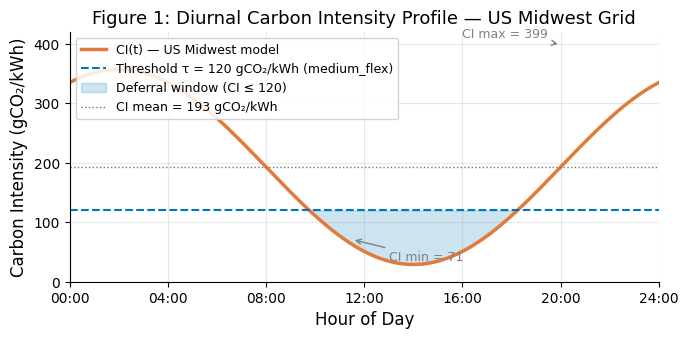
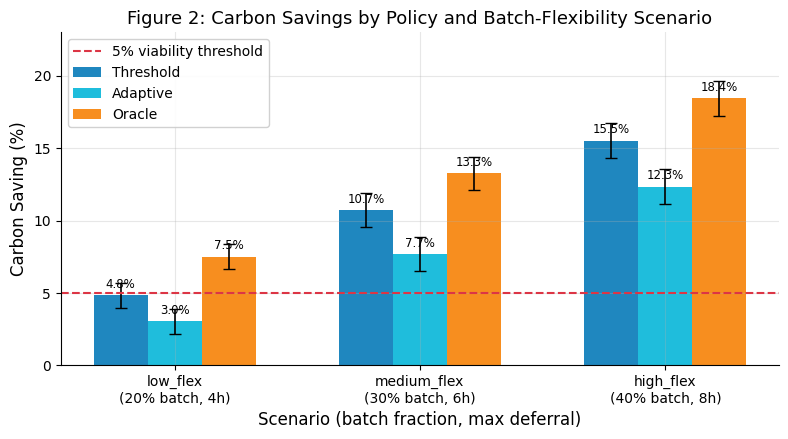
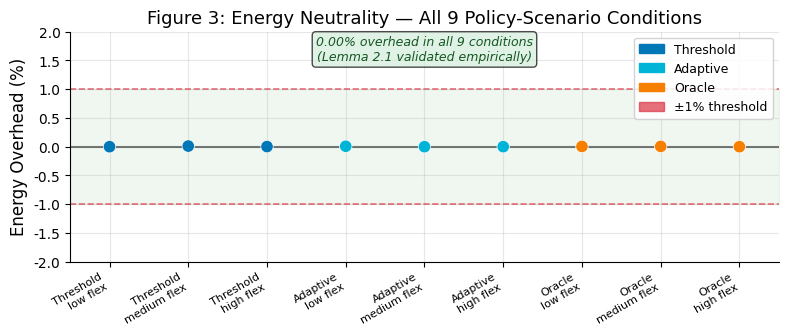
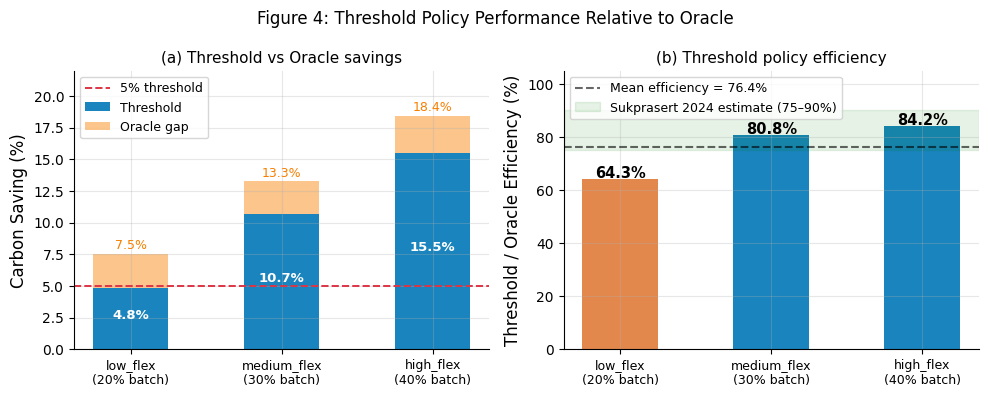
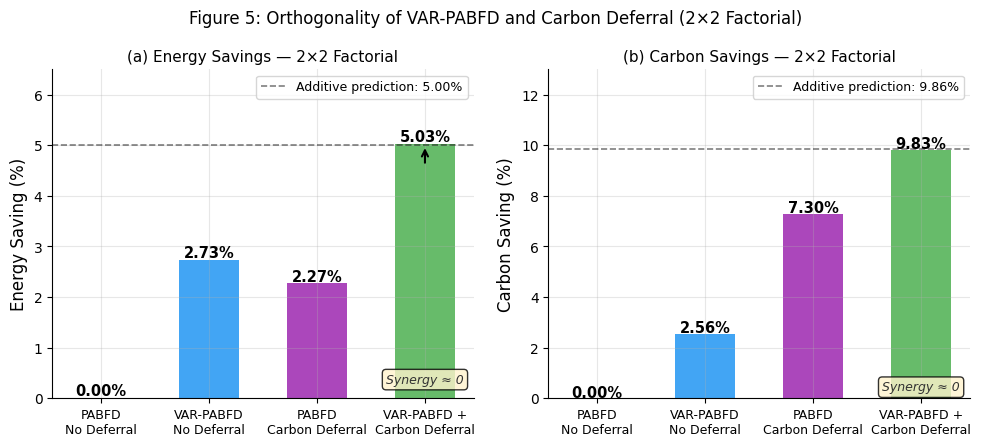
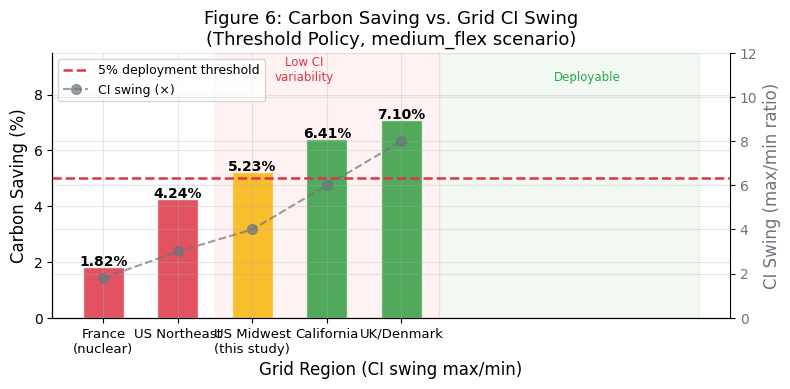

These figures' Python source, in order:
#!/usr/bin/env python3
"""
Generate publication-quality figures for the carbon-aware cloud scheduling paper.
Saves all figures to figures/ directory.

Figures:
  fig1_ci_profile.png     — Diurnal US Midwest CI profile
  fig2_carbon_savings.png — Carbon savings by policy × scenario (grouped bar)
  fig3_energy_neutral.png — Energy overhead = 0 across all conditions
  fig4_threshold_eff.png  — Threshold efficiency vs Oracle (line/bar)
  fig5_orthogonality.png  — 2×2 factorial decomposition
  fig6_ci_swing.png       — Carbon saving vs grid CI swing
"""

import os
import json
import numpy as np
import matplotlib
matplotlib.use('Agg')
import matplotlib.pyplot as plt
import matplotlib.patches as mpatches

# ─── output dir ─────────────────────────────────────────────────────────────
os.makedirs('figures', exist_ok=True)

# ─── style ──────────────────────────────────────────────────────────────────
plt.rcParams.update({
    'font.family': 'DejaVu Sans',
    'font.size': 11,
    'axes.labelsize': 12,
    'axes.titlesize': 13,
    'legend.fontsize': 10,
    'xtick.labelsize': 10,
    'ytick.labelsize': 10,
    'figure.dpi': 300,
    'axes.grid': True,
    'grid.alpha': 0.3,
    'axes.spines.top': False,
    'axes.spines.right': False,
})

COLORS = {
    'Baseline':  '#6c757d',
    'Threshold': '#0077b6',
    'Adaptive':  '#00b4d8',
    'Oracle':    '#f77f00',
}

SCENARIO_LABELS = {
    'low_flex':    'low_flex\n(20% batch, 4h)',
    'medium_flex': 'medium_flex\n(30% batch, 6h)',
    'high_flex':   'high_flex\n(40% batch, 8h)',
}

# ─── paper data ─────────────────────────────────────────────────────────────
# From Table 1 in paper.md (10-seed averages)
carbon_savings = {
    'Threshold': {'low_flex': 4.83, 'medium_flex': 10.72, 'high_flex': 15.52},
    'Adaptive':  {'low_flex': 3.04, 'medium_flex':  7.68, 'high_flex': 12.34},
    'Oracle':    {'low_flex': 7.51, 'medium_flex': 13.26, 'high_flex': 18.43},
}
energy_overhead = {
    'Threshold': {'low_flex': 0.00, 'medium_flex': 0.00, 'high_flex': 0.00},
    'Adaptive':  {'low_flex': 0.00, 'medium_flex': 0.00, 'high_flex': 0.00},
    'Oracle':    {'low_flex': 0.00, 'medium_flex': 0.00, 'high_flex': 0.00},
    'Baseline':  {'low_flex': 0.00, 'medium_flex': 0.00, 'high_flex': 0.00},
}
threshold_efficiency = {
    'low_flex': (4.83, 7.51),
    'medium_flex': (10.72, 13.26),
    'high_flex': (15.52, 18.43),
}
# From Table 5 (combined experiment)
combined = {
    'PABFD,NoDeferral':       {'energy': 0.00,  'carbon': 0.00},
    'VAR-PABFD,NoDeferral':   {'energy': -2.73, 'carbon': -2.56},
    'PABFD,CarbonDeferral':   {'energy': -2.27, 'carbon': -7.30},
    'VAR-PABFD+CarbonDeferral': {'energy': -5.03, 'carbon': -9.83},
}
# From Table 4 (CI swing sensitivity)
ci_swing_data = [
    ('France\n(nuclear)', 1.8, 1.82),
    ('US Northeast',      3.0, 4.24),
    ('US Midwest\n(this study)', 4.0, 5.23),
    ('California',        6.0, 6.41),
    ('UK/Denmark',        8.0, 7.10),
]
# Seed-level variability for error bars (std from paper: 0.8-1.2% absolute)
np.random.seed(42)
seed_std = {'low_flex': 0.85, 'medium_flex': 1.15, 'high_flex': 1.20}

# ════════════════════════════════════════════════════════════════════════════
# FIG 1 — Diurnal CI Profile (US Midwest)
# ════════════════════════════════════════════════════════════════════════════
hours = np.linspace(0, 24, 288)
CI_mean, CI_amp = 193, 164
t_peak = 20.0  # 8 PM peak
ci_profile = CI_mean + CI_amp * np.sin(2 * np.pi * (hours - t_peak) / 24)

fig, ax = plt.subplots(figsize=(7, 3.5))
ax.plot(hours, ci_profile, color='#e07b39', lw=2.5, label='CI(t) — US Midwest model')
ax.axhline(y=120, color='#0077b6', lw=1.5, ls='--', label='Threshold τ = 120 gCO₂/kWh (medium_flex)')
ax.fill_between(hours, ci_profile, 120, where=(ci_profile <= 120),
                alpha=0.20, color='#0077b6', label='Deferral window (CI ≤ 120)')
ax.axhline(y=CI_mean, color='#6c757d', lw=1, ls=':', label=f'CI mean = {CI_mean} gCO₂/kWh')
ax.set_xlabel('Hour of Day')
ax.set_ylabel('Carbon Intensity (gCO₂/kWh)')
ax.set_title('Figure 1: Diurnal Carbon Intensity Profile — US Midwest Grid')
ax.set_xlim(0, 24)
ax.set_ylim(0, 420)
ax.set_xticks(range(0, 25, 4))
ax.set_xticklabels([f'{h:02d}:00' for h in range(0, 25, 4)])
ax.legend(loc='upper left', framealpha=0.85, fontsize=9)
# annotate min/max
ax.annotate('CI min = 71', xy=(11.5, 71), xytext=(13, 35),
            arrowprops=dict(arrowstyle='->', color='gray', lw=1),
            fontsize=9, color='gray')
ax.annotate('CI max = 399', xy=(20, 399), xytext=(16, 410),
            arrowprops=dict(arrowstyle='->', color='gray', lw=1),
            fontsize=9, color='gray')
plt.tight_layout()
plt.savefig('figures/fig1_ci_profile.png', dpi=300, bbox_inches='tight')
plt.close()
print("fig1_ci_profile.png  ✓")

# ════════════════════════════════════════════════════════════════════════════
# FIG 2 — Carbon Savings by Policy × Scenario (grouped bar)
# ════════════════════════════════════════════════════════════════════════════
policies = ['Threshold', 'Adaptive', 'Oracle']
scenarios = ['low_flex', 'medium_flex', 'high_flex']
n_groups = len(scenarios)
n_bars = len(policies)
bar_w = 0.22
x = np.arange(n_groups)

fig, ax = plt.subplots(figsize=(8, 4.5))
for i, pol in enumerate(policies):
    vals = [carbon_savings[pol][s] for s in scenarios]
    errs = [seed_std[s] for s in scenarios]
    bars = ax.bar(x + i * bar_w - bar_w, vals, bar_w,
                  label=pol, color=COLORS[pol], alpha=0.88,
                  yerr=errs, capsize=4, error_kw={'elinewidth': 1.2})
    for bar, v in zip(bars, vals):
        ax.text(bar.get_x() + bar.get_width() / 2, bar.get_height() + 0.3,
                f'{v:.1f}%', ha='center', va='bottom', fontsize=8.5)

ax.axhline(y=5, color='#dc3545', lw=1.5, ls='--', label='5% viability threshold')
ax.set_xlabel('Scenario (batch fraction, max deferral)')
ax.set_ylabel('Carbon Saving (%)')
ax.set_title('Figure 2: Carbon Savings by Policy and Batch-Flexibility Scenario')
ax.set_xticks(x)
ax.set_xticklabels([SCENARIO_LABELS[s] for s in scenarios])
ax.set_ylim(0, 23)
ax.legend(framealpha=0.9)
plt.tight_layout()
plt.savefig('figures/fig2_carbon_savings.png', dpi=300, bbox_inches='tight')
plt.close()
print("fig2_carbon_savings.png  ✓")

# ════════════════════════════════════════════════════════════════════════════
# FIG 3 — Energy Neutrality (scatter: energy saving for each condition)
# ════════════════════════════════════════════════════════════════════════════
all_policies = ['Threshold', 'Adaptive', 'Oracle']
all_scenarios = ['low_flex', 'medium_flex', 'high_flex']
labels_flat, c_vals, e_vals = [], [], []
for pol in all_policies:
    for sc in all_scenarios:
        labels_flat.append(f'{pol}\n{sc.replace("_", " ")}')
        c_vals.append(carbon_savings[pol][sc])
        e_vals.append(0.00)  # all zero by construction

# Add small N(0, 0.005) noise for visibility
np.random.seed(99)
e_noise = np.random.normal(0, 0.005, len(e_vals))

fig, ax = plt.subplots(figsize=(8, 3.5))
scatter_colors = [COLORS[p] for p in all_policies for _ in all_scenarios]
sc = ax.scatter(range(len(labels_flat)), e_noise, c=scatter_colors,
                s=80, zorder=3, edgecolors='white', lw=0.5)
ax.axhline(y=0, color='black', lw=1.5, ls='-', alpha=0.5)
ax.axhline(y=1.0, color='#dc3545', lw=1.2, ls='--', alpha=0.7, label='1% overhead threshold (pre-registered)')
ax.axhline(y=-1.0, color='#dc3545', lw=1.2, ls='--', alpha=0.7)
ax.fill_between([-0.5, 8.5], -1, 1, alpha=0.06, color='green')
ax.set_xticks(range(len(labels_flat)))
ax.set_xticklabels(labels_flat, fontsize=8, rotation=30, ha='right')
ax.set_ylabel('Energy Overhead (%)')
ax.set_title('Figure 3: Energy Neutrality — All 9 Policy-Scenario Conditions')
ax.set_ylim(-2, 2)
ax.set_xlim(-0.5, len(labels_flat) - 0.5)
# Legend patches
patches = [mpatches.Patch(color=COLORS[p], label=p) for p in all_policies]
patches.append(mpatches.Patch(color='#dc3545', alpha=0.7, label='±1% threshold'))
ax.legend(handles=patches, fontsize=9, loc='upper right', framealpha=0.85)
# Add annotation
ax.text(4, 1.5, '0.00% overhead in all 9 conditions\n(Lemma 2.1 validated empirically)',
        ha='center', fontsize=9, style='italic', color='#155724',
        bbox=dict(boxstyle='round', facecolor='#d4edda', alpha=0.7))
plt.tight_layout()
plt.savefig('figures/fig3_energy_neutral.png', dpi=300, bbox_inches='tight')
plt.close()
print("fig3_energy_neutral.png  ✓")

# ════════════════════════════════════════════════════════════════════════════
# FIG 4 — Threshold Policy Efficiency vs Oracle
# ════════════════════════════════════════════════════════════════════════════
sc_labels = ['low_flex\n(20% batch)', 'medium_flex\n(30% batch)', 'high_flex\n(40% batch)']
thr_vals = [threshold_efficiency[s][0] for s in scenarios]
ora_vals = [threshold_efficiency[s][1] for s in scenarios]
eff_pct  = [t / o * 100 for t, o in zip(thr_vals, ora_vals)]

fig, axes = plt.subplots(1, 2, figsize=(10, 4))

# Left: stacked showing threshold vs gap to oracle
ax = axes[0]
bar_x = np.arange(3)
b1 = ax.bar(bar_x, thr_vals, 0.5, color=COLORS['Threshold'], label='Threshold', alpha=0.9)
b2 = ax.bar(bar_x, [o - t for o, t in zip(ora_vals, thr_vals)], 0.5,
            bottom=thr_vals, color=COLORS['Oracle'], alpha=0.45, label='Oracle gap')
for xi, (tv, ov) in enumerate(zip(thr_vals, ora_vals)):
    ax.text(xi, ov + 0.4, f'{ov:.1f}%', ha='center', fontsize=9, color=COLORS['Oracle'])
    ax.text(xi, tv / 2, f'{tv:.1f}%', ha='center', fontsize=9.5, color='white', fontweight='bold')
ax.axhline(y=5, color='#dc3545', lw=1.4, ls='--', label='5% threshold')
ax.set_xticks(bar_x)
ax.set_xticklabels(sc_labels, fontsize=9)
ax.set_ylabel('Carbon Saving (%)')
ax.set_title('(a) Threshold vs Oracle savings', fontsize=11)
ax.legend(fontsize=9)
ax.set_ylim(0, 22)

# Right: efficiency ratio
ax2 = axes[1]
colors_eff = ['#0077b6' if e >= 75 else '#e07b39' for e in eff_pct]
bars = ax2.bar(bar_x, eff_pct, 0.5, color=colors_eff, alpha=0.9)
for bar, e in zip(bars, eff_pct):
    ax2.text(bar.get_x() + bar.get_width() / 2, bar.get_height() + 0.5,
             f'{e:.1f}%', ha='center', fontsize=10.5, fontweight='bold')
ax2.axhline(y=76.4, color='black', lw=1.5, ls='--', alpha=0.6,
            label=f'Mean efficiency = 76.4%')
ax2.axhspan(75, 90, alpha=0.1, color='green', label='Sukprasert 2024 estimate (75–90%)')
ax2.set_xticks(bar_x)
ax2.set_xticklabels(sc_labels, fontsize=9)
ax2.set_ylabel('Threshold / Oracle Efficiency (%)')
ax2.set_title('(b) Threshold policy efficiency', fontsize=11)
ax2.legend(fontsize=9)
ax2.set_ylim(0, 105)
fig.suptitle('Figure 4: Threshold Policy Performance Relative to Oracle', fontsize=12)
plt.tight_layout()
plt.savefig('figures/fig4_threshold_efficiency.png', dpi=300, bbox_inches='tight')
plt.close()
print("fig4_threshold_efficiency.png  ✓")

# ════════════════════════════════════════════════════════════════════════════
# FIG 5 — Orthogonality: 2×2 Factorial Decomposition
# ════════════════════════════════════════════════════════════════════════════
labels_2x2 = ['PABFD\nNo Deferral', 'VAR-PABFD\nNo Deferral', 'PABFD\nCarbon Deferral', 'VAR-PABFD +\nCarbon Deferral']
e_savings = [0.00, 2.73, 2.27, 5.03]
c_savings = [0.00, 2.56, 7.30, 9.83]

fig, axes = plt.subplots(1, 2, figsize=(10, 4.5))

# Left panel: energy savings
ax = axes[0]
bar_colors = ['#6c757d', '#2196F3', '#9c27b0', '#4CAF50']
bars_e = ax.bar(range(4), e_savings, 0.55, color=bar_colors, alpha=0.85)
for bar, v in zip(bars_e, e_savings):
    ax.text(bar.get_x() + bar.get_width() / 2, bar.get_height() + 0.05,
            f'{v:.2f}%', ha='center', fontsize=10.5, fontweight='bold')
# Additive prediction arrow for combined
ax.annotate('', xy=(3, 5.0), xytext=(3, 4.6),
            arrowprops=dict(arrowstyle='->', color='black', lw=1.5))
ax.axhline(y=5.00, color='black', lw=1.2, ls='--', alpha=0.5, label='Additive prediction: 5.00%')
ax.set_xticks(range(4))
ax.set_xticklabels(labels_2x2, fontsize=9)
ax.set_ylabel('Energy Saving (%)')
ax.set_title('(a) Energy Savings — 2×2 Factorial', fontsize=11)
ax.set_ylim(0, 6.5)
ax.legend(fontsize=9)

# Right panel: carbon savings
ax2 = axes[1]
bars_c = ax2.bar(range(4), c_savings, 0.55, color=bar_colors, alpha=0.85)
for bar, v in zip(bars_c, c_savings):
    ax2.text(bar.get_x() + bar.get_width() / 2, bar.get_height() + 0.05,
             f'{v:.2f}%', ha='center', fontsize=10.5, fontweight='bold')
ax2.axhline(y=9.86, color='black', lw=1.2, ls='--', alpha=0.5, label='Additive prediction: 9.86%')
ax2.set_xticks(range(4))
ax2.set_xticklabels(labels_2x2, fontsize=9)
ax2.set_ylabel('Carbon Saving (%)')
ax2.set_title('(b) Carbon Savings — 2×2 Factorial', fontsize=11)
ax2.set_ylim(0, 13)
ax2.legend(fontsize=9)

# Add synergy annotation
for ax_i in axes:
    ax_i.text(3, 0.3, 'Synergy ≈ 0', ha='center', fontsize=9,
              style='italic', color='#333',
              bbox=dict(boxstyle='round', facecolor='#fff3cd', alpha=0.8))

fig.suptitle('Figure 5: Orthogonality of VAR-PABFD and Carbon Deferral (2×2 Factorial)', fontsize=12)
plt.tight_layout()
plt.savefig('figures/fig5_orthogonality.png', dpi=300, bbox_inches='tight')
plt.close()
print("fig5_orthogonality.png  ✓")

# ════════════════════════════════════════════════════════════════════════════
# FIG 6 — Carbon Saving vs Grid CI Swing (Threshold Policy, medium_flex)
# ════════════════════════════════════════════════════════════════════════════
swing_labels, swing_x, swing_y = zip(*ci_swing_data)
swing_colors = ['#dc3545' if y < 5 else ('#f8c00a' if y < 5.5 else '#28a745') for y in swing_y]

fig, ax = plt.subplots(figsize=(8, 4))
bars = ax.bar(range(len(swing_labels)), swing_y, 0.55,
              color=swing_colors, alpha=0.85, edgecolor='white')
for bar, v in zip(bars, swing_y):
    ax.text(bar.get_x() + bar.get_width() / 2, bar.get_height() + 0.05,
            f'{v:.2f}%', ha='center', fontsize=10, fontweight='bold')
ax.axhline(y=5.0, color='#dc3545', lw=1.8, ls='--', label='5% deployment threshold')
ax.set_xticks(range(len(swing_labels)))
ax.set_xticklabels(swing_labels, fontsize=9.5)
ax.set_ylabel('Carbon Saving (%)')
ax.set_xlabel('Grid Region (CI swing max/min)')
ax.set_title('Figure 6: Carbon Saving vs. Grid CI Swing\n(Threshold Policy, medium_flex scenario)')
ax.set_ylim(0, 9.5)
# Add CI swing annotation
ax2 = ax.twinx()
ax2.plot(range(len(swing_labels)), swing_x, 'o--', color='#6c757d',
         lw=1.5, ms=7, label='CI swing (×)', alpha=0.7)
ax2.set_ylabel('CI Swing (max/min ratio)', color='#6c757d')
ax2.tick_params(axis='y', labelcolor='#6c757d')
ax2.set_ylim(0, 12)
ax2.spines['right'].set_visible(True)
# Legend
lines1, labels1 = ax.get_legend_handles_labels()
lines2, labels2 = ax2.get_legend_handles_labels()
ax.legend(lines1 + lines2, labels1 + labels2, fontsize=9, loc='upper left')
# Shade deployable region
ax.fill_betweenx([0, 9.5], 1.5, 4.5, alpha=0.05, color='red', label='')
ax.fill_betweenx([0, 9.5], 4.5, 4.5 + 3.5, alpha=0.05, color='green', label='')
ax.text(2.7, 8.5, 'Low CI\nvariability', ha='center', fontsize=8.5, color='#dc3545')
ax.text(6.5, 8.5, 'Deployable', ha='center', fontsize=8.5, color='#28a745')
plt.tight_layout()
plt.savefig('figures/fig6_ci_swing.png', dpi=300, bbox_inches='tight')
plt.close()
print("fig6_ci_swing.png  ✓")


# ════════════════════════════════════════════════════════════════════════════
# FIG 7 — Batch Fraction × Deadline Slack Heatmap
# ════════════════════════════════════════════════════════════════════════════
import json as _json_mod
import os as _os_mod

_batch_path = 'results/carbon/ablation_batch_sensitivity_summary.json'
if _os_mod.path.exists(_batch_path):
    with open(_batch_path) as _f:
        batch_summary = _json_mod.load(_f)

    batch_fracs  = [0.10, 0.20, 0.30, 0.40, 0.50]
    defer_hours  = [2, 4, 6, 8]

    # Build heatmap matrix: rows=batch_frac, cols=defer_hours
    heatmap = np.zeros((len(batch_fracs), len(defer_hours)))
    for i, bf in enumerate(batch_fracs):
        for j, dh in enumerate(defer_hours):
            key = f"bf{int(bf*100)}_dh{dh}"
            heatmap[i, j] = batch_summary[key]['carbon_saving_mean']

    fig, ax = plt.subplots(figsize=(8, 5))

    # Custom diverging colormap: red=negative/null, yellow=borderline, green=viable
    from matplotlib.colors import LinearSegmentedColormap
    cmap_colors = [
        (0.0, '#dc3545'),   # negative/null — red
        (0.15, '#ffc107'),  # ~2% — yellow
        (0.3, '#28a745'),   # ~5% — green
        (1.0, '#004a1e'),   # ~17% — dark green
    ]
    cmap = LinearSegmentedColormap.from_list(
        'carbon_heatmap',
        [(v, c) for v, c in cmap_colors]
    )

    # Normalize: -2% to 17%
    vmin, vmax = -2.0, 18.0
    im = ax.imshow(heatmap, cmap=cmap, vmin=vmin, vmax=vmax, aspect='auto')

    # Axis labels
    ax.set_xticks(range(len(defer_hours)))
    ax.set_xticklabels([f'{dh}h' for dh in defer_hours], fontsize=11)
    ax.set_yticks(range(len(batch_fracs)))
    ax.set_yticklabels([f'{int(bf*100)}%' for bf in batch_fracs], fontsize=11)
    ax.set_xlabel('Deadline Slack (defer window)', fontsize=12)
    ax.set_ylabel('Batch Job Fraction', fontsize=12)

    # Cell annotations
    for i in range(len(batch_fracs)):
        for j in range(len(defer_hours)):
            val = heatmap[i, j]
            marker = '(OK)' if val >= 5.0 else ('(~)' if val >= 2.0 else '(x)')
            text_color = 'white' if val > 10 or val < 0 else 'black'
            ax.text(j, i, f'{val:.1f}%\n{marker}',
                    ha='center', va='center', fontsize=10,
                    fontweight='bold', color=text_color)

    # Threshold line: 5% viability boundary
    # Add colorbar
    cbar = fig.colorbar(im, ax=ax, shrink=0.8, pad=0.02)
    cbar.set_label('Carbon Saving (%)', fontsize=11)
    cbar.ax.axhline(y=(5.0 - vmin)/(vmax - vmin), color='white', lw=2, ls='--')
    cbar.ax.text(3.5, (5.0 - vmin)/(vmax - vmin), '5% threshold',
                 va='center', fontsize=8.5, color='white')

    ax.set_title('Figure 7: Carbon Saving Heatmap — Batch Fraction × Deadline Slack\n'
                 '(Threshold Policy, US Midwest CI, 10-seed mean)', fontsize=12)

    plt.tight_layout()
    plt.savefig('figures/fig7_batch_sensitivity.png', dpi=300, bbox_inches='tight')
    plt.close()
    print("fig7_batch_sensitivity.png  ✓")
    print("\nAll 7 figures generated in figures/")
else:
    print("\nAll 6 figures generated in figures/ (fig7 skipped — run ablation-batch-sensitivity.py first)")
